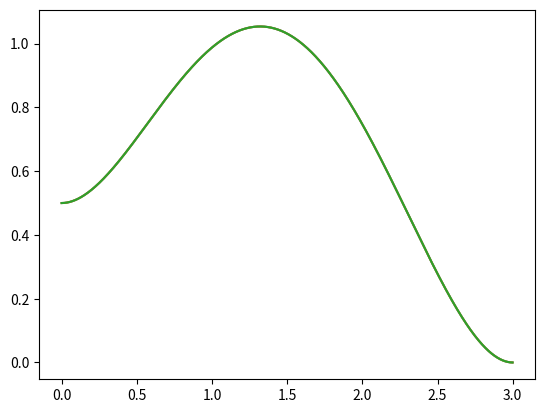

Reproduce this figure in Python.
import numpy as np
import matplotlib
matplotlib.use('Agg')
import matplotlib.pyplot as plt

def trajectory_planner(current_position, destination, current_velocity, desired_velocity, moving_time, frequency = 1000):
	trajectory = []
	trajectory_derivative = []
	time_stamp = []
	timefreq = moving_time * frequency
	next_postion = 0
	next_derivative = 0
	current_position = [float(current_position[i]) for i in range(len(current_position))]
	destination = [float(destination[i]) for i in range(len(current_position))]
	# timefreq = float(timefreq)

	for time in range(timefreq):
		time = float(time)
		timefreq = float(timefreq)
		increment1 = np.dot(np.subtract(destination, current_position),
					(10.*(time/timefreq)**3 - 15.*(time/timefreq)**4 + 6.*(time/timefreq)**5))
		increment2 = np.dot(np.dot(np.subtract(desired_velocity,current_velocity), moving_time*time/timefreq),
									 (6.*(time/timefreq)**2-8.*(time/timefreq)**3+3.*(time/timefreq)**4))
		# print(increment2)
		increment = increment1 + increment2
		next_postion = np.add(np.add(current_position,np.dot(current_velocity, moving_time*time/timefreq)), increment)
		trajectory.append(next_postion)

		increment_derivative1 = frequency * (30.*(time**2)*(1/timefreq)**3 \
							-60.*(time**3)*(1/timefreq)**4 + 30.*(time**4)*(1/timefreq)**5)
		increment_derivative2 = 18*(time/timefreq)**2 - 32 * (time/timefreq)**3 + 15*(time/timefreq)**4
		next_derivative = np.add(np.dot(destination, increment_derivative1),
									np.dot(np.subtract(desired_velocity, current_velocity), increment_derivative2))
		next_derivative = np.add(next_derivative,current_velocity)
		trajectory_derivative.append(next_derivative)
		# print(next_derivative)
		time_stamp.append(time/frequency)

	return time_stamp, trajectory, trajectory_derivative

if __name__ == "__main__":
	current_position = [0,0,0]
	destination = [2,2,2]
	current_velocity = [0.5,0.5,0.5]
	desired_velocity = [0.0,0.0,0.0]
	frequency = 1000
	moving_time = 3
	time, trajectory, trajectory_derivative = trajectory_planner(current_position, destination,current_velocity, desired_velocity, moving_time, frequency)
	# print([trajectory[i][0] for i in range(frequency * moving_time)])
	# print(time)
	# plt.figure()
	# plt.plot(time,[trajectory[i][0] for i in range(frequency * moving_time)])
	# plt.savefig('trajectory_x.png')
	# plt.plot(time,[trajectory[i][1] for i in range(frequency * moving_time)])
	# plt.savefig('trajectory_y.png')
	# plt.plot(time,[trajectory[i][2] for i in range(frequency * moving_time)])
	# plt.savefig('trajectory_z.png')

	plt.plot(time,[trajectory_derivative[i][0] for i in range(frequency * moving_time)])
	plt.savefig('trajectory_x_v.png')
	plt.plot(time,[trajectory_derivative[i][1] for i in range(frequency * moving_time)])
	plt.savefig('trajectory_y_v.png')
	plt.plot(time,[trajectory_derivative[i][2] for i in range(frequency * moving_time)])
	plt.savefig('trajectory_z_v.png')
	# plt.show()

